The GitHub repository LinhVu1027/DeepLearning-BasicImageClassification-Numpy-Tensorflow contains a labelled image folder "CNN_cropfield" with 3 categories: lua co de, lua nga, lua tot. Examples follow, each with its label.

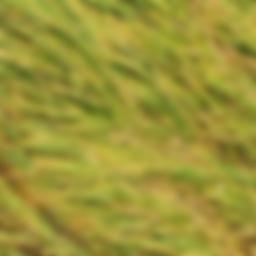
Label: lua nga

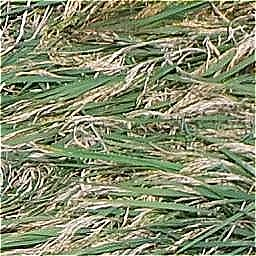
Label: lua co de

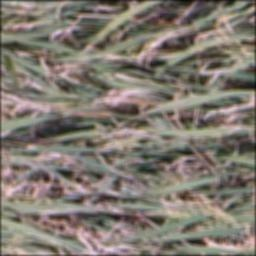
Label: lua co de

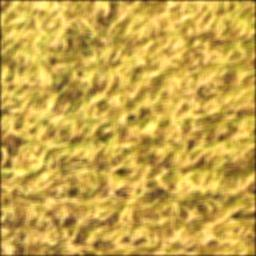
Label: lua tot

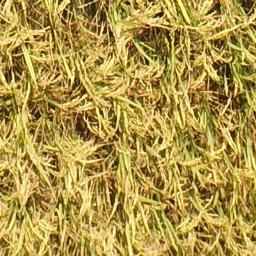
Label: lua tot

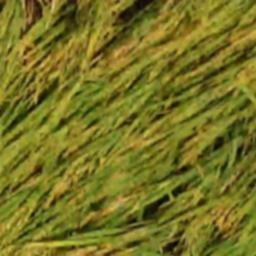
Label: lua nga
